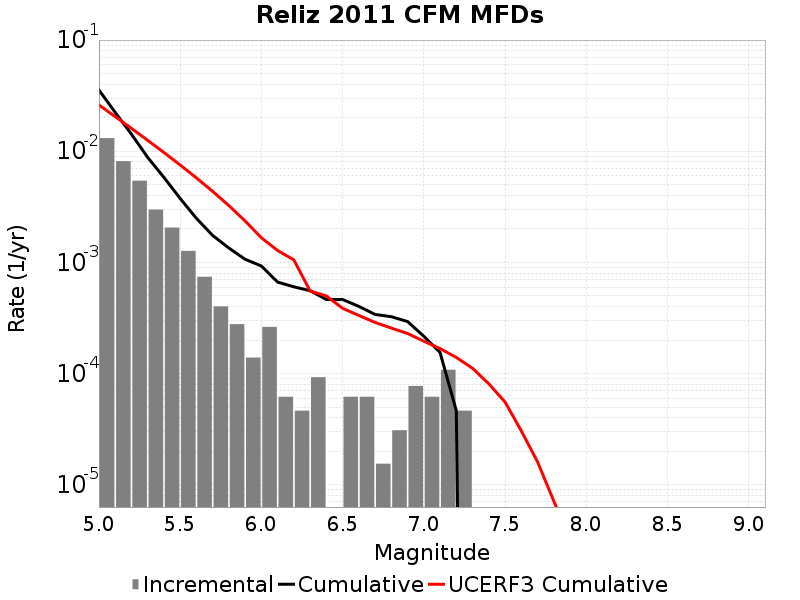

Source data for this figure (header and first rows):
Magnitude, Incremental Rate, Cumulative Rate, UCERF3 Cumulative Rate
5.05, 0.01313, 0.03551, 0.02608
5.15, 0.008142, 0.02238, 0.0205
5.25, 0.005433, 0.01424, 0.01606
5.35, 0.002988, 0.008808, 0.01254
5.45, 0.002059, 0.00582, 0.009746
5.55, 0.001269, 0.003762, 0.007524
5.65, 7.430256E-4, 0.002492, 0.005759
5.75, 4.024722E-4, 0.001749, 0.004357
5.85, 2.786346E-4, 0.001347, 0.003244
5.95, 1.393173E-4, 0.001068, 0.002359
6.05, 2.6315489E-4, 9.28782E-4, 0.001667
6.15, 6.19188E-5, 6.6562707E-4, 0.00128
6.25, 4.64391E-5, 6.037083E-4, 0.001054
6.35, 9.28782E-5, 5.572692E-4, 5.5362325E-4
6.45, 0.0, 4.64391E-4, 4.9970037E-4
6.55, 6.19188E-5, 4.64391E-4, 3.8710906E-4
6.65, 6.19188E-5, 4.024722E-4, 3.336842E-4
6.75, 1.54797E-5, 3.405534E-4, 2.8865147E-4
6.85, 3.09594E-5, 3.250737E-4, 2.5693898E-4
6.95, 7.73985E-5, 2.941143E-4, 2.295991E-4
7.05, 6.19188E-5, 2.167158E-4, 1.9567927E-4
7.15, 1.083579E-4, 1.54797E-4, 1.6796862E-4
7.25, 4.64391E-5, 4.64391E-5, 1.3984006E-4
7.35, 0.0, 0.0, 1.11703535E-4
7.45, 0.0, 0.0, 8.1063496E-5
7.55, 0.0, 0.0, 5.5554137E-5
7.65, 0.0, 0.0, 3.0578114E-5
7.75, 0.0, 0.0, 1.6096494E-5
7.85, 0.0, 0.0, 7.1562104E-6
7.95, 0.0, 0.0, 3.1598856E-6
8.05, 0.0, 0.0, 3.7322187E-7
8.15, 0.0, 0.0, 0.0
8.25, 0.0, 0.0, 0.0
8.35, 0.0, 0.0, 0.0
8.45, 0.0, 0.0, 0.0
8.55, 0.0, 0.0, 0.0
8.65, 0.0, 0.0, 0.0
8.75, 0.0, 0.0, 0.0
8.85, 0.0, 0.0, 0.0
8.95, 0.0, 0.0, 0.0
9.05, 0.0, 0.0, 0.0
